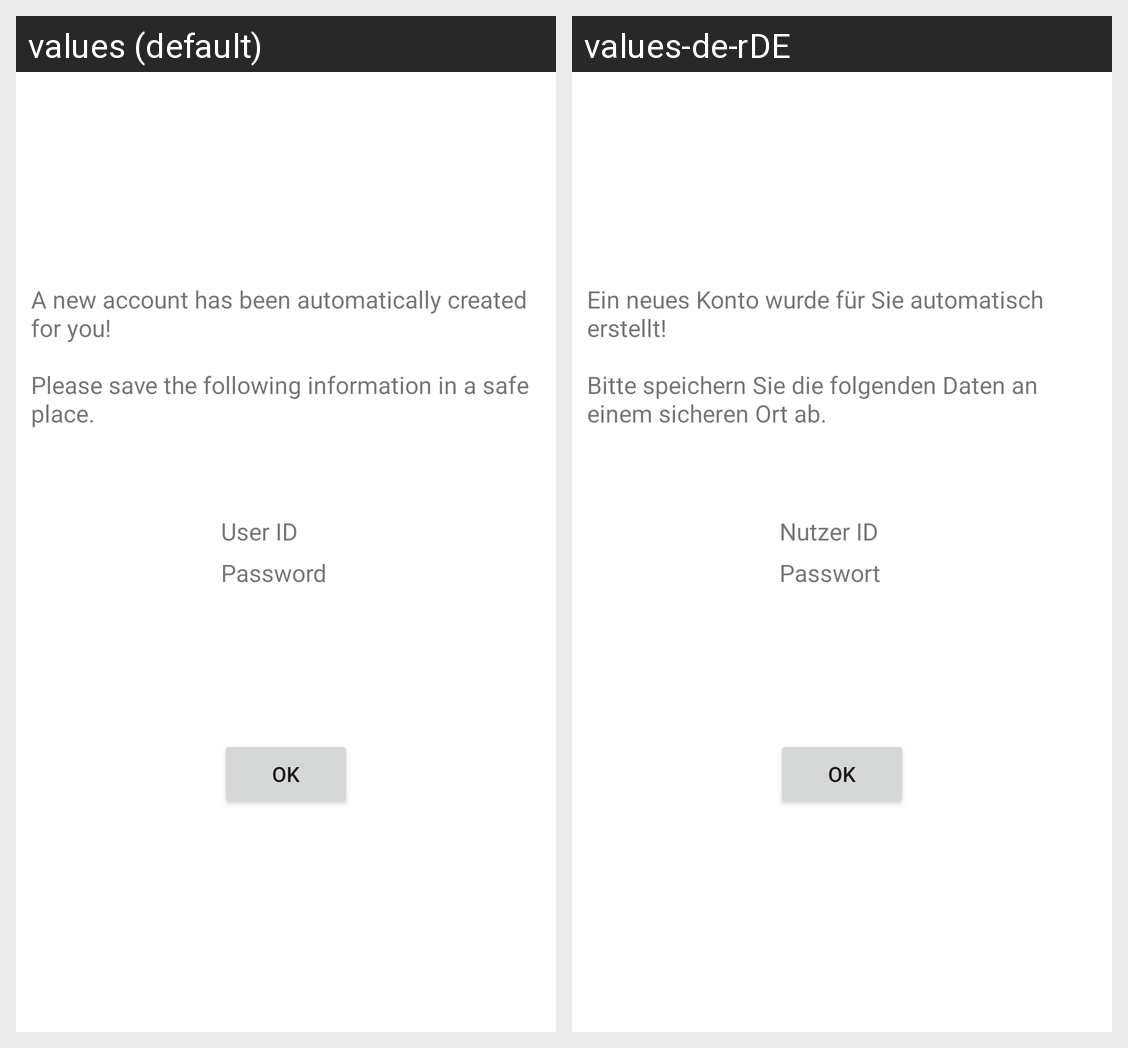

The Android screen above is rendered under two locales of the same app. Produce the string resources it draws, with the default and per-locale values.
Android screen res/layout/activity_account_created.xml rendered under 2 locales, left to right: values (default), values-de-rDE. Device: Nexus 5 (rendered at 1080×1920; each locale shown at half size, 540×960, under a caption strip naming it); theme Theme.22B11.
Strings drawn on this screen, with the default value and each locale's value (text and hints the layout hard-codes, and strings that could not be matched under every locale, appear in the picture but are not listed):

account_created_text
  values: A new account has been automatically created for you!
      
      Please save the following information in a safe place.
  values-de-rDE: Ein neues Konto wurde für Sie automatisch erstellt!
      
      Bitte speichern Sie die folgenden Daten an einem sicheren Ort ab.

prompt_userid
  values: User ID
  values-de-rDE: Nutzer ID

prompt_password
  values: Password
  values-de-rDE: Passwort
